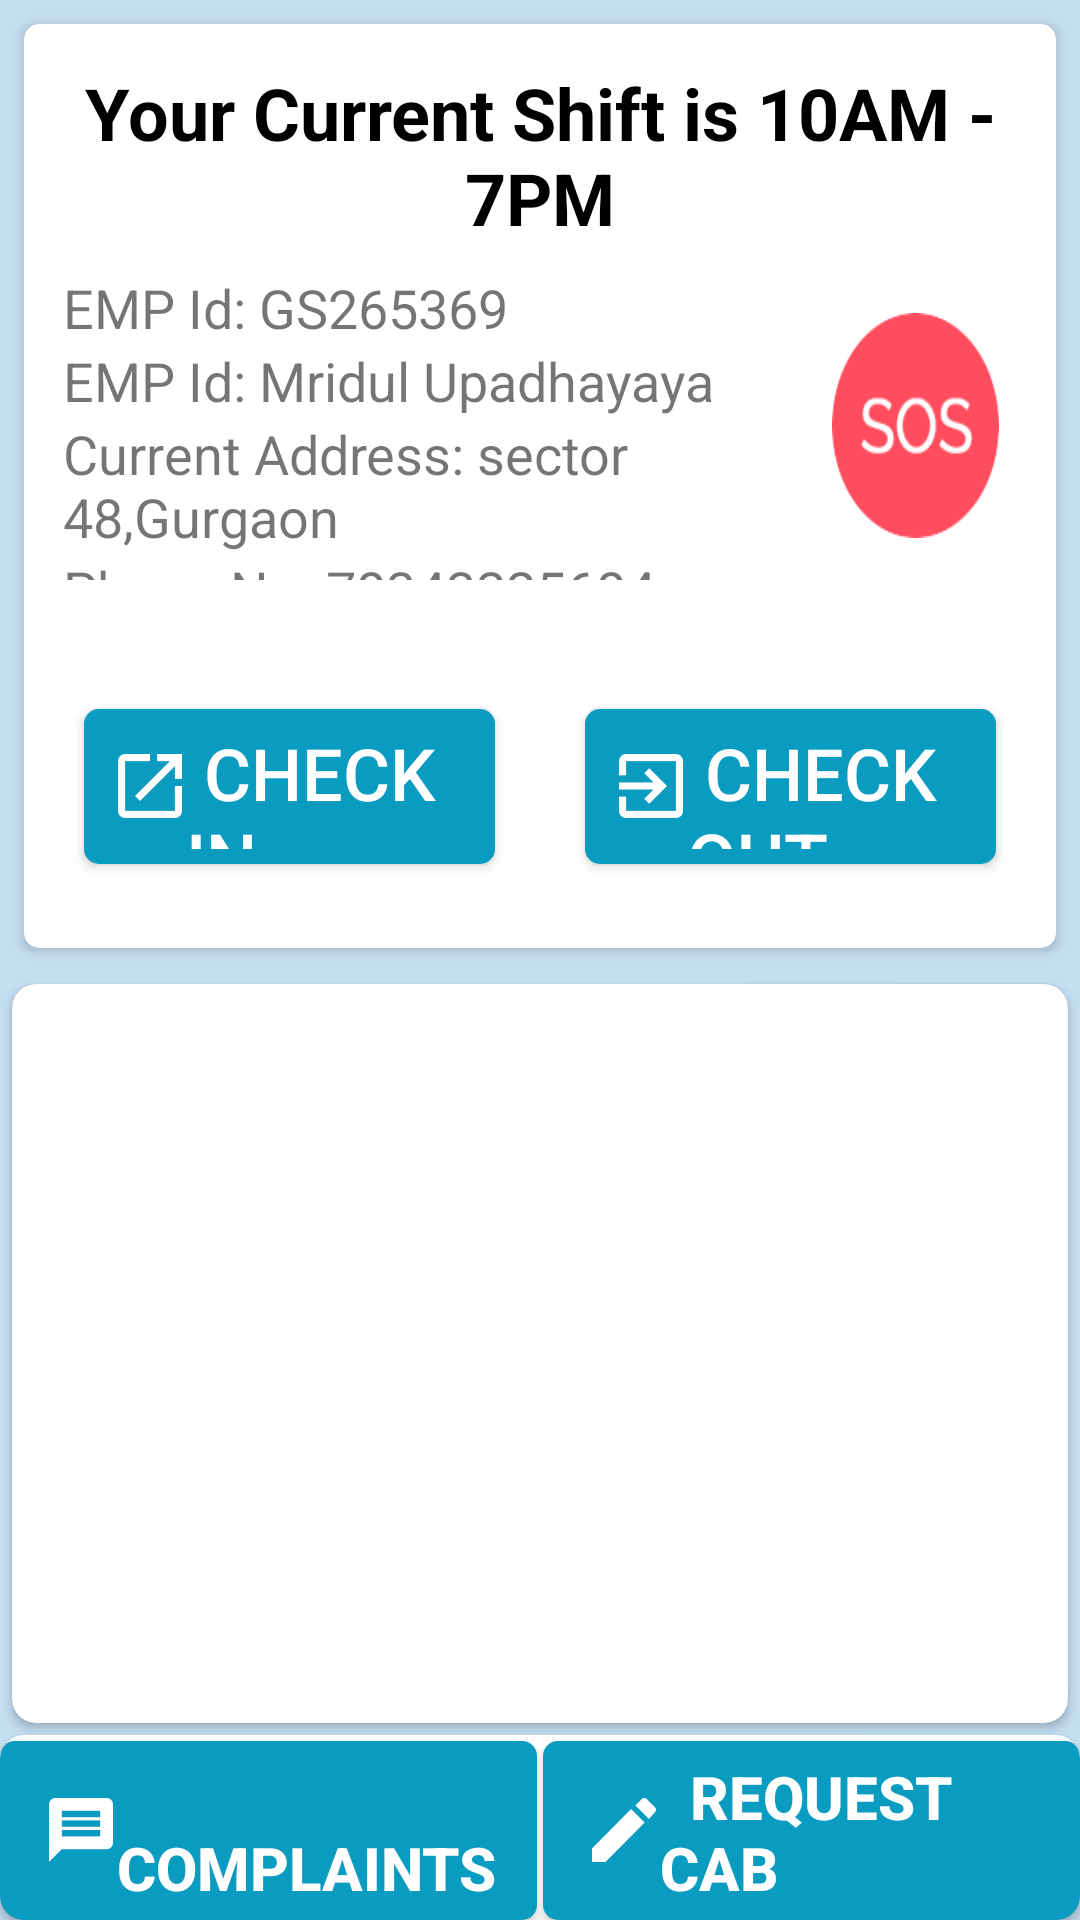

Here is an Android app screen rendered from its layout file. Give the layout XML and the strings, colors and styles it references.
<!-- AndroidManifest.xml: application theme Theme.AppCompat.Light.NoActionBar -->
<!-- res/layout/dashboard_ui.xml -->
<?xml version="1.0" encoding="utf-8"?>
<LinearLayout
    android:id="@+id/dashboard_linerarParent"
    xmlns:android="http://schemas.android.com/apk/res/android"
    xmlns:app="http://schemas.android.com/apk/res-auto"
    xmlns:tools="http://schemas.android.com/tools"
    android:layout_width="match_parent"
    android:layout_height="match_parent"
    android:background="#7d8cbfe9"
    app:layout_behavior="@string/appbar_scrolling_view_behavior"
    tools:context=".Dashboard.Dashboard"
    android:orientation="vertical"
    tools:showIn="@layout/app_bar_dashboard">


    <android.support.v7.widget.CardView
        android:layout_width="match_parent"
        android:layout_height="0dp"
        android:layout_margin="8dp"
        android:layout_weight="5"
        android:backgroundTint="#ffffff"
        android:elevation="8dp"
        app:cardCornerRadius="5dp">

        <LinearLayout
            android:layout_width="match_parent"
            android:layout_height="match_parent"
            android:layout_margin="1dp"
            android:orientation="vertical"
            android:padding="@dimen/linear_parentlayout_padding"
            android:weightSum="10">

            <LinearLayout
                android:layout_width="match_parent"
                android:layout_height="0dp"
                android:layout_weight="3"
                android:orientation="vertical">

                <TextView
                    android:id="@+id/textView_currentShift"
                    android:layout_width="match_parent"
                    android:layout_height="match_parent"
                    android:layout_margin="@dimen/shift_time_text_margin"
                    android:gravity="center"
                    android:textColor="#000"
                    android:text="Your Current Shift is 10AM - 7PM"
                    android:textSize="@dimen/shift_time_text_size"
                    android:textStyle="bold" />
            </LinearLayout>

            <LinearLayout
                android:layout_width="match_parent"
                android:layout_height="0dp"
                android:layout_weight="4"
                android:orientation="horizontal"
                android:weightSum="4">

                <LinearLayout
                    android:layout_width="0dp"
                    android:layout_height="match_parent"
                    android:layout_gravity="center"
                    android:layout_weight="3"
                    android:gravity="center"
                    android:orientation="vertical">

                    <TextView
                        android:id="@+id/Emp_QLid"
                        android:layout_width="match_parent"
                        android:layout_height="wrap_content"
                        android:layout_marginLeft="2dp"
                        android:paddingLeft="5dp"
                        android:text="EMP Id: GS265369"
                        android:textSize="@dimen/employee_details_text_size" />

                    <TextView
                        android:id="@+id/Emp_Name"
                        android:layout_width="match_parent"
                        android:layout_height="wrap_content"
                        android:layout_marginLeft="2dp"
                        android:paddingLeft="5dp"
                        android:text="EMP Id: Mridul Upadhayaya"
                        android:textSize="@dimen/employee_details_text_size" />

                    <TextView
                        android:id="@+id/Emp_homeAddress"
                        android:layout_width="match_parent"
                        android:layout_height="wrap_content"
                        android:layout_marginLeft="2dp"
                        android:paddingLeft="5dp"
                        android:text="Current Address: sector 48,Gurgaon"
                        android:textSize="@dimen/employee_details_text_size" />

                    <TextView
                        android:id="@+id/Emp_contactNumber"
                        android:layout_width="match_parent"
                        android:layout_height="wrap_content"
                        android:layout_marginLeft="2dp"
                        android:paddingLeft="5dp"
                        android:text="Phone No: 78343225684"
                        android:textSize="@dimen/employee_details_text_size" />

                </LinearLayout>

                <LinearLayout
                    android:layout_width="0dp"
                    android:layout_height="match_parent"
                    android:layout_weight="1">

                    <Button
                        android:id="@+id/button_sos"
                        android:layout_width="match_parent"
                        android:layout_height="match_parent"
                        android:layout_gravity="center"
                        android:layout_margin="@dimen/sos_button_margin"
                        android:layout_weight="1"
                        android:background="@drawable/sos_icon"
                        android:elevation="5dp"
                        android:textSize="@dimen/sos_button_text_size" />
                </LinearLayout>
            </LinearLayout>

            <LinearLayout
                android:layout_width="match_parent"
                android:layout_height="0dp"
                android:layout_marginBottom="@dimen/ci_co_parent_margin_bottom"
                android:layout_marginTop="@dimen/ci_co_parent_margin_top"
                android:layout_weight="3"
                android:orientation="horizontal">

                <Button
                    android:id="@+id/button_checkIn"
                    android:layout_width="match_parent"
                    android:layout_height="match_parent"
                    android:layout_marginBottom="@dimen/checkin_btn_marginbottom"
                    android:layout_marginLeft="@dimen/checkin_btn_marginleft"
                    android:layout_marginRight="@dimen/checkin_btn_marginRight"
                    android:layout_marginTop="@dimen/checkin_btn_margintop"
                    android:layout_weight="1"
                    android:hapticFeedbackEnabled="true"
                    android:background="@drawable/button_dashboard"
                    android:drawableLeft="@drawable/checkin"
                    android:gravity="center_vertical"
                    android:paddingLeft="@dimen/checkin_btn_padding_left"
                    android:text=" CHECK IN"
                    android:textColor="#ffffff"
                    android:autoSizeMinTextSize="12sp"
                    android:autoSizeMaxTextSize="16sp"
                    android:textSize="@dimen/checkIn_btn_size" />

                <Button
                    android:id="@+id/button_checkOut"
                    android:layout_width="match_parent"
                    android:layout_height="match_parent"
                    android:layout_marginBottom="@dimen/checkout_btn_margin_bottom"
                    android:layout_marginLeft="@dimen/checkout_btn_margin_left"
                    android:layout_marginRight="@dimen/checkout_btn_margin_right"
                    android:layout_marginTop="@dimen/checkout_btn_margin_top"
                    android:layout_weight="1"
                    android:background="@drawable/button_dashboard"
                    android:drawableLeft="@drawable/checkout"
                    android:gravity="center_vertical"
                    android:paddingLeft="@dimen/checkout_btn_padding_left"
                    android:text=" CHECK OUT"
                    android:textColor="#ffffff"
                    android:autoSizeMinTextSize="12sp"
                    android:autoSizeMaxTextSize="16sp"
                    android:textSize="@dimen/checkout_btn_size" />

            </LinearLayout>
        </LinearLayout>

    </android.support.v7.widget.CardView>

    <android.support.v7.widget.CardView
        android:layout_width="match_parent"
        android:layout_height="0dp"
        app:cardCornerRadius="8dp"
        android:elevation="6dp"
        android:layout_margin="4dp"
        android:layout_weight="4"
        >
        <TextView
            android:id="@+id/textView_NOcabs"
            android:layout_width="match_parent"
            android:layout_height="match_parent"
            android:text="No Cab Mates Details as you're not in any Cabs"
            android:textStyle="bold"
            android:layout_gravity="center"
            android:gravity="center"
            android:padding="5dp"
            android:layout_margin="5dp"
            android:textSize="22sp"
            android:visibility="gone"/>

        <android.support.v7.widget.RecyclerView
            android:id="@+id/recyclerView"
            android:padding="2dp"
            android:layout_width="match_parent"
            android:layout_height="wrap_content"
            android:visibility="visible"/>

    </android.support.v7.widget.CardView>




    <android.support.v7.widget.CardView
        android:layout_width="match_parent"
        android:layout_height="0dp"
        app:cardCornerRadius="8dp"
        android:layout_weight="1"
        >

        <LinearLayout
            android:layout_width="match_parent"
            android:layout_height="match_parent"
            android:orientation="horizontal"
            android:weightSum="2">

            <Button
                android:id="@+id/button_complaint"
                android:layout_width="match_parent"
                android:layout_height="match_parent"
                android:layout_marginTop="2dp"
                android:layout_marginRight="1dp"
                android:layout_weight="1"
                android:background="@drawable/button_dashboard"
                android:gravity="center_vertical"
                android:drawableLeft="@drawable/complaints"
                android:paddingLeft="@dimen/complaints_btn_padding_left"
                android:text="  COMPLAINTS"
                android:hapticFeedbackEnabled="true"
                android:textColor="@android:color/white"
                android:textSize="@dimen/complaints_btn_size"
                android:textStyle="bold" />


            <Button
                android:id="@+id/button_request"
                android:layout_width="match_parent"
                android:layout_height="match_parent"
                android:drawableLeft="@drawable/cabrequest"
                android:paddingLeft="@dimen/request_btn_padding_left"
                android:layout_marginLeft="1dp"
                android:layout_marginTop="2dp"
                android:layout_weight="1"
                android:hapticFeedbackEnabled="true"
                android:background="@drawable/button_dashboard"
                android:gravity="center_vertical"
                android:text="  REQUEST CAB"
                android:textColor="#ffffff"
                android:textSize="@dimen/request_btn_size"
                android:textStyle="bold" />


        </LinearLayout>
    </android.support.v7.widget.CardView>


</LinearLayout>
<!-- res/layout/app_bar_dashboard.xml (included above) -->
<?xml version="1.0" encoding="utf-8"?>
<android.support.design.widget.CoordinatorLayout xmlns:android="http://schemas.android.com/apk/res/android"
    xmlns:app="http://schemas.android.com/apk/res-auto"
    xmlns:tools="http://schemas.android.com/tools"
    android:layout_width="match_parent"
    android:layout_height="match_parent"
    tools:context="com.ncr.interns.codecatchers.incredicabs.Dashboard.Dashboard">

    <android.support.design.widget.AppBarLayout
        android:layout_width="match_parent"
        android:layout_height="wrap_content"
        android:theme="@style/AppTheme.AppBarOverlay">

        <android.support.v7.widget.Toolbar
            android:id="@+id/toolbar"
            android:layout_width="match_parent"
            android:layout_height="?attr/actionBarSize"
            android:background="@drawable/app_bar_gradient"
            app:popupTheme="@style/AppTheme.PopupOverlay" />

    </android.support.design.widget.AppBarLayout>

    <include layout="@layout/dashboard_ui" />

    
        
        
        
        
        
        
        

</android.support.design.widget.CoordinatorLayout>
<!-- resources referenced by this layout -->
<resources>
  <dimen name="checkIn_btn_size">16sp</dimen>
  <dimen name="checkin_btn_marginRight">10dp</dimen>
  <dimen name="checkin_btn_marginbottom">5dp</dimen>
  <dimen name="checkin_btn_marginleft">10dp</dimen>
  <dimen name="checkin_btn_margintop">8dp</dimen>
  <dimen name="checkin_btn_padding_left">10dp</dimen>
  <dimen name="checkout_btn_margin_bottom">5dp</dimen>
  <dimen name="checkout_btn_margin_left">10dp</dimen>
  <dimen name="checkout_btn_margin_right">10dp</dimen>
  <dimen name="checkout_btn_margin_top">8dp</dimen>
  <dimen name="checkout_btn_padding_left">10dp</dimen>
  <dimen name="checkout_btn_size">16sp</dimen>
  <dimen name="ci_co_parent_margin_bottom">15dp</dimen>
  <dimen name="ci_co_parent_margin_top">25dp</dimen>
  <dimen name="complaints_btn_padding_left">15dp</dimen>
  <dimen name="complaints_btn_size">18sp</dimen>
  <dimen name="employee_details_text_size">12sp</dimen>
  <dimen name="fab_margin">16dp</dimen>
  <dimen name="linear_parentlayout_padding">4dp</dimen>
  <dimen name="request_btn_padding_left">15dp</dimen>
  <dimen name="request_btn_size">18sp</dimen>
  <dimen name="shift_time_text_margin">4dp</dimen>
  <dimen name="shift_time_text_size">22sp</dimen>
  <dimen name="sos_button_margin">10dp</dimen>
  <dimen name="sos_button_text_size">30sp</dimen>
  <!-- drawable app_bar_gradient (drawable) -->
  <selector xmlns:android="http://schemas.android.com/apk/res/android">
      
      <item>
          <layer-list>
              <item>
                  <shape>
                      <gradient
                          android:startColor="#5CC550"
                          android:endColor="#05A4CB"
                          android:type="linear"
                          android:centerColor="#00A77E"
                          android:gradientRadius="500"
                          />
                  </shape>
              </item>
          </layer-list>
      </item>
  </selector>
  <!-- drawable button_dashboard (drawable) -->
  <?xml version="1.0" encoding="utf-8"?>
  <shape xmlns:android="http://schemas.android.com/apk/res/android"
      android:shape="rectangle">
      <corners android:radius="5dp" />
      <solid android:color="#0099BF" />
      <stroke android:color="#64dd17" />
      <padding
          android:bottom="5dp"
          android:left="5dp"
          android:right="5dp"
          android:top="5dp" />
  
  </shape>
  
  <!-- drawable cabrequest: png bitmap (drawable-hdpi, 4194 bytes) -->
  <!-- drawable checkin: png bitmap (drawable-hdpi, 4137 bytes) -->
  <!-- drawable checkout: png bitmap (drawable-hdpi, 4160 bytes) -->
  <!-- drawable complaints: png bitmap (drawable-hdpi, 3916 bytes) -->
  <!-- drawable sos_icon: png bitmap (drawable-xxhdpi, 8520 bytes) -->
  <style name="AppTheme.AppBarOverlay" parent="ThemeOverlay.AppCompat.Dark.ActionBar" />
  <style name="AppTheme.PopupOverlay" parent="ThemeOverlay.AppCompat.Light" />
</resources>
